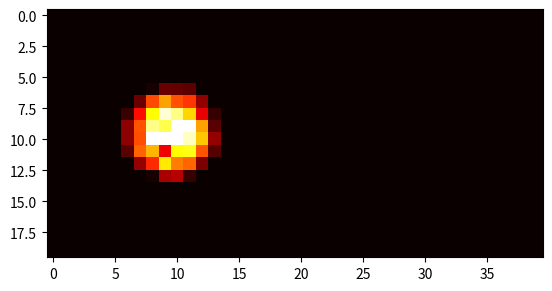

Write Python code to recreate this figure.
'''
ptcloudgen.py 

A class that generates dummy point clouds in accordance with user configurations. 
The point clouds are designed to be mappable to a surface in order to be coherently 
processable by processes.

[redacted]
'''
import math
import numpy as np
import random as rn
from matplotlib import pyplot
from mpl_toolkits.mplot3d import Axes3D

class point_cloud_gen:

	def __init__ (self,size, features,noise = 1,N = 10000):
		'''
		size: the bounds on the range of the point cloud values. Is a list of n tuples where n is the number of dimensions
		eg. [(-1,1),(-2,5)]
		'''

		self.dims = len(size)
		if self.dims == 0 or self.dims > 3:
			raise Exception("Input length of size should not be 0 or greater than 3")
		self.var = 1
		self.num_features = features
		self.num_points = N
		self.size = size
	def _gen_white_noise(self):
		''' 
		Generates an output cloud of points with a uniform random distribution.
		No specific feautures.
		'''
		if self.num_features is not 0:
			raise Exception("Uniform cloud cannot have more than 0 features")
		dat = np.zeros([self.num_points,self.dims])
		for i in range(self.num_points):
			for j in range(self.dims):
				dat[i][j] = rn.uniform(self.size[j][0],self.size[j][1])
		self.ptcloud = dat
		return
	def uniformCloud(self):
		'''
		Public implementation of white noise generator
		'''
		self.num_features = 0 ## Encorced by cloud type.
		self._gen_white_noise()
		return 

	def plotCloud(self):
		fig = pyplot.figure()
		ax = Axes3D(fig)
		x = self.ptcloud[:,0]
		y = self.ptcloud[:,1]
		z = self.ptcloud[:,2]
		ax.scatter(x,y,z)
		pyplot.show()
	def GetOccupancyGrid(self,x_res,y_res):
		'''
		Returns an occupancy grid of the point cloud over the relevant range.
		Occupancy is computed based on a heuristic that can be configured.  
		'''
		xSteps = int(abs(self.size[0][0] -self.size[0][1])/x_res)
		ySteps = int(abs(self.size[1][0] -self.size[1][1])/y_res)
		obstacleCloud = self.ptcloud[np.where(self.ptcloud[:,2]>0.2)]
		self.occupancy = np.zeros([xSteps,ySteps]) ## construct occupancy grid
		for point in obstacleCloud:
			xc = int(point[0]/x_res)
			yc = int(point[1]/y_res)
			self.occupancy[xc][yc] = self.occupancy[xc][yc] + point[2]
			if self.occupancy[xc][yc]>10.0:
				 self.occupancy[xc][yc] = 10.0
		return self.occupancy

	def plotOccGrid(self):
		'''
		Plots a heat map of the occupancy grid for the class.
		'''
		pyplot.imshow(self.occupancy, cmap='hot', interpolation='nearest')
		pyplot.show()

	def _gaussian(self,center,x,y,weight = 1.0, sigma = (1.0,1.0)):
		'''
		Returns a 3d gaussian functions value at point x,y with the given parameters
		'''

		return math.e**(-(x-center[0])**2/(2*sigma[0]**2) -(y-center[1])**2/(2*sigma[1]**2 ))*weight 

	def gaussianCloud(self):
		''' 
		Generates a series of gaussian peaks which are then observed by the point clouds 
		Number of peaks is defined by the number of features. 
		'''
		gaussians = []
		if self.num_features is 0:
			self.ptcloud = dat
			return

		dat = np.zeros([self.num_points,self.dims])
		for i in range(self.num_features):
			place = (self.size[0][0],self.size[0][1],self.size[1][0],self.size[1][1])
			gaussians.append(place)
		
		for i in range(self.num_points):
			dat[i][0] = rn.uniform(self.size[0][0],self.size[0][1])
			dat[i][1] = rn.uniform(self.size[1][0],self.size[1][1])

			dat[i][2] = 0
			for j in range(self.num_features):
				dat[i][2] = dat[i][2] + self._gaussian((0.5,0.5), dat[i][0],dat[i][1],1.0,(0.1,0.1))
		self.ptcloud = dat
		return
	
def test_occGrid():
	size = [(0,1),(0,2),(0,5)]
	cld = point_cloud_gen(size,1)
	cld.gaussianCloud()
	cld.GetOccupancyGrid(0.05,0.05)
	cld.plotOccGrid()
	cld.plotCloud()

def test_ptcloud():
	size = [(0,1),(0,2),(0,5)]
	cld = point_cloud_gen(size,0)
	cld.uniformCloud()
	cld.plotCloud()

if __name__ == '__main__':
	test_occGrid()